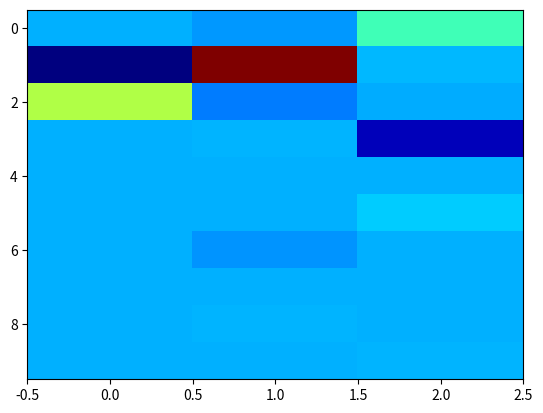
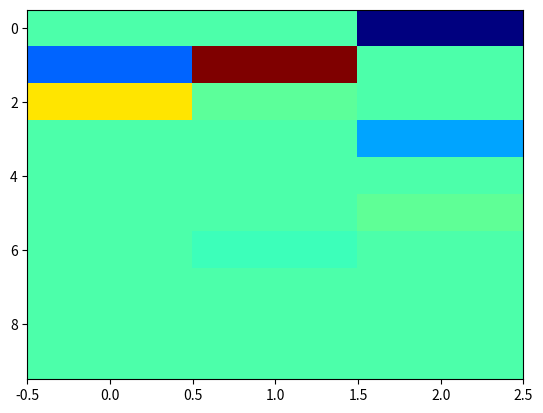
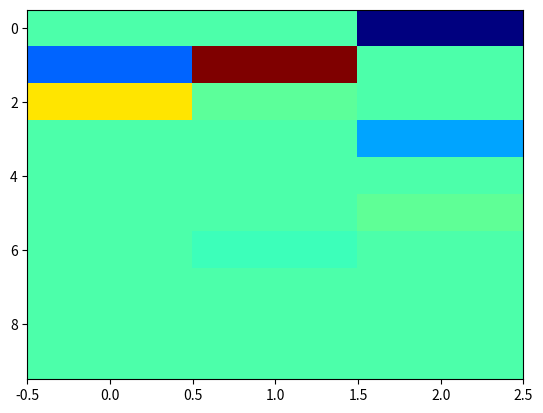
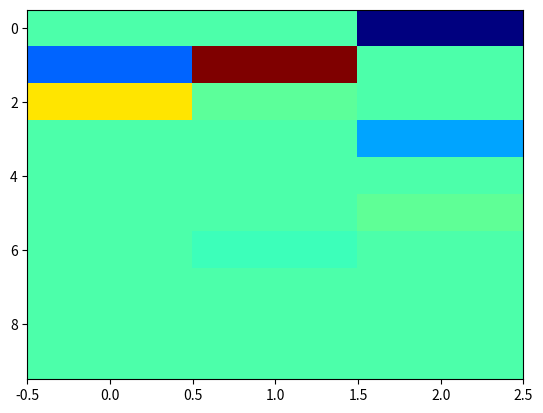
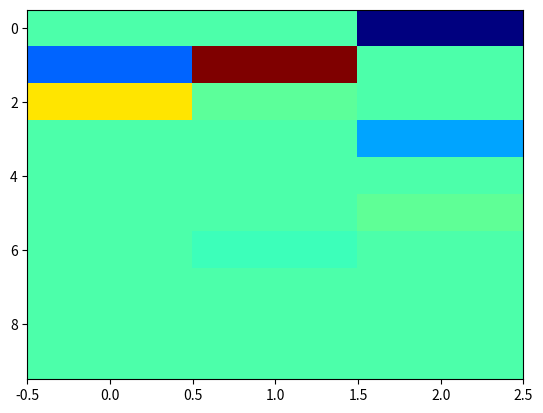

The matplotlib source for these figures, in order:
import numpy as np
import matplotlib.pyplot as plt
from abc import ABC, abstractmethod


class DynamicSystem(ABC):
    def __init__(self, dt, t_end, f):
        self.x = None
        self.t = None
        self.dt = dt
        self.t_end = t_end

    @abstractmethod
    def f(self, x, t):
        pass

    def step(self):
        self.x = self.x + self.dt * self.f(self.x, self.t)
        self.t = self.t + self.dt
        return self.x

    def run(self, x0, t0=0):
        self.x = x0
        self.t = t0
        xs = []
        while self.t < self.t_end:
            xs.append(self.step())
        return np.array(xs)

    def plot(self): # display in relevant space
        pass

    def get_derivative(self, states):  # save the trajectory and derivatives
       return np.gradient(states, axis=0)/self.dt


class Lorenz(DynamicSystem):
    def __init__(self, dt, t_end, f, sigma, rho, beta):
        super().__init__(dt, t_end, f)
        self.sigma = sigma
        self.rho = rho
        self.beta = beta

    def f(self, x, t):
        x1 = x[0]  # x1 = x
        x2 = x[1]  # x2 = y
        x3 = x[2]  # x3 = z
        return np.array([self.sigma * (x2 - x1), x1 * (self.rho - x3) - x2, x1 * x2 - self.beta * x3])

    @staticmethod
    def plot(xs):
        N = xs.shape[0]
        ax = plt.figure().add_subplot(projection='3d')
        ax.scatter(xs[:, 0], xs[:, 1], xs[:, 2],c=np.arange(N)/N, cmap='jet', marker = '.', s=.5)


class SindySolver:
    def __init__(self, states, derivatives, poly_order, threshold):
        self.states = states
        self.derivatives = derivatives
        self.poly_order = poly_order
        self.threshold = threshold
        self.library = None

    def get_library(self):
        self.library = np.ones([self.states.shape[0],1])
        self.library = np.hstack((self.library, self.states))
        lib_extended = []
        col_counter = 0

        # Below is wrong. like 31 cols but should be less
        n_states = self.states.shape[1]
        if self.poly_order > 1:
            for order in range(2,self.poly_order+1):

                for i in range(self.states.shape[1]):
                    for j in range(i, self.states.shape[1]):
                        temp = self.states[:, i] * self.states[:, j]  # new entry
                        self.library = np.append(self.library, temp[...,np.newaxis],1)
                        col_counter += 1
        else:
            print("Need to work with power greater than 2 using Combinations")

    def stls(self, thresh, max_n=5): # sequential thresholded least-squares
        Xi = np.linalg.lstsq(self.library, self.derivatives, rcond=None)[0]
        for k in range(max_n):
            plt.figure()
            plt.imshow(Xi,cmap='jet',interpolation='none',aspect='auto')
            plt.show(block=False)
            smallinds = np.abs(Xi) < thresh
            Xi[smallinds] = 0
            for ind in range(self.states.shape[1]):
                big_inds = ~smallinds[:, ind]
                Xi[big_inds, ind] = np.linalg.lstsq(self.library[:, big_inds], self.derivatives[:, ind], rcond=None)[0]
        pass

    def get_sparse_coefficients(self, thresh  = 0.5):
        if self.library is None:
            self.get_library()
        # self.coefficients = np.linalg.lstsq(self.library, self.derivatives, rcond=None)[0]
        self.coefficients = self.stls(thresh)

    @staticmethod
    def get_data(system, n_trials, system_params, initial_state_bounds):
        states = []
        derivatives = []
        for i in range(n_trials):
            x0 = np.random.uniform(initial_state_bounds[0],initial_state_bounds[1],3)
            states.append(system.run(x0, t0=0))
            derivatives.append(system.get_derivative(states[-1]))
        return np.concatenate(states), np.concatenate(derivatives)


if __name__ == '__main__':

    lorenz = Lorenz(dt=0.01, t_end=20, f=None, sigma=10, rho=28, beta=8)
    states, derivatives = SindySolver.get_data(lorenz, 50, None, [-30,30])

    lorenz_solver = SindySolver(states, derivatives, poly_order=2, threshold=0.5)
    lorenz_solver.get_library()
    lorenz_solver.get_sparse_coefficients()

    print()
